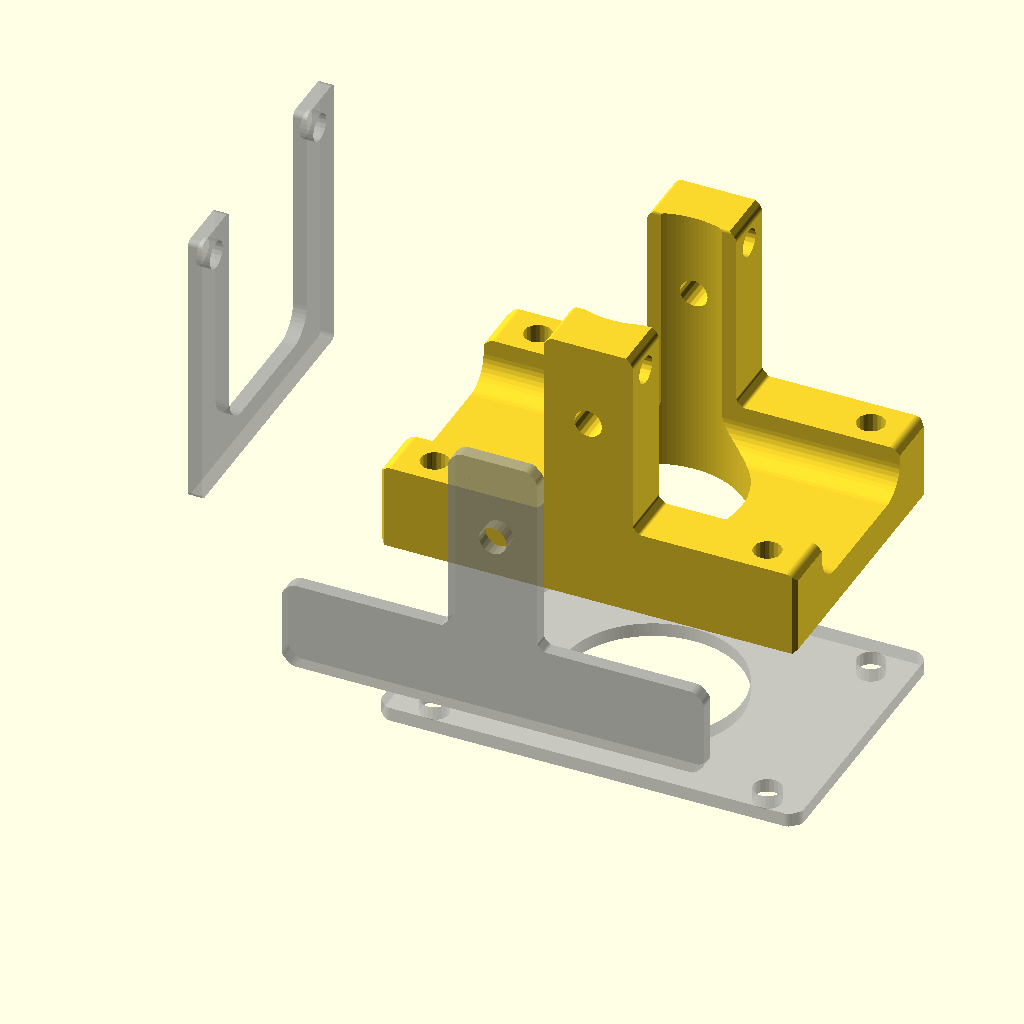
Cell 1: the model at its default parameters.
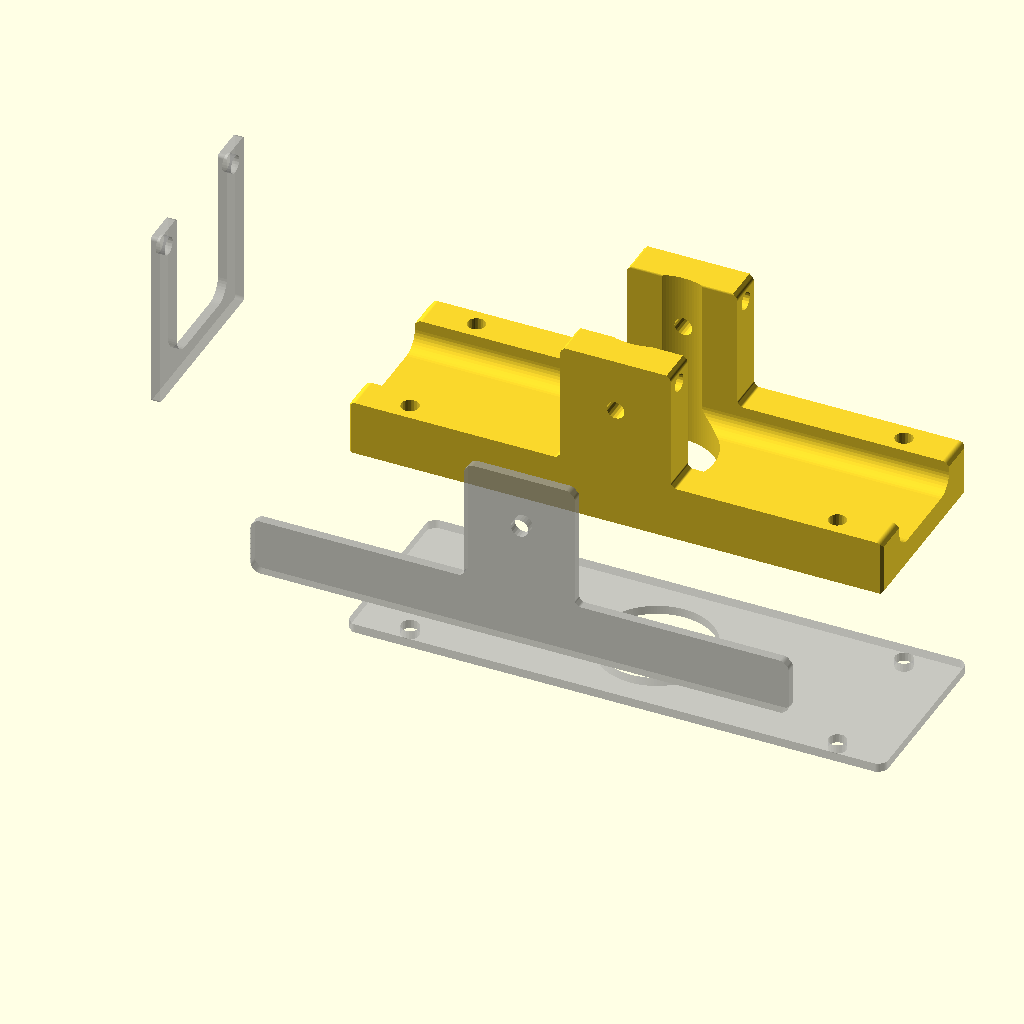
Cell 2 — X set to 60, the other parameters unchanged.
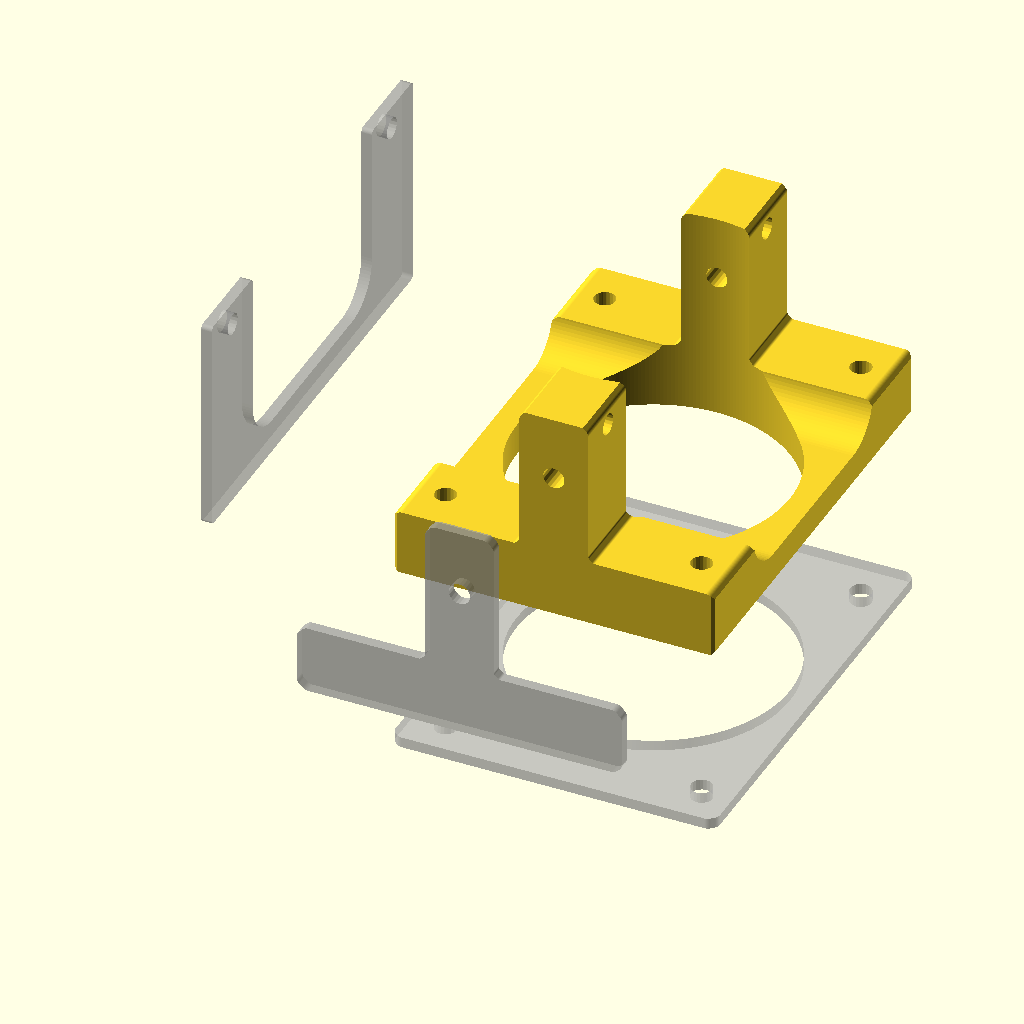
Cell 3: Y = 40 (everything else at default).
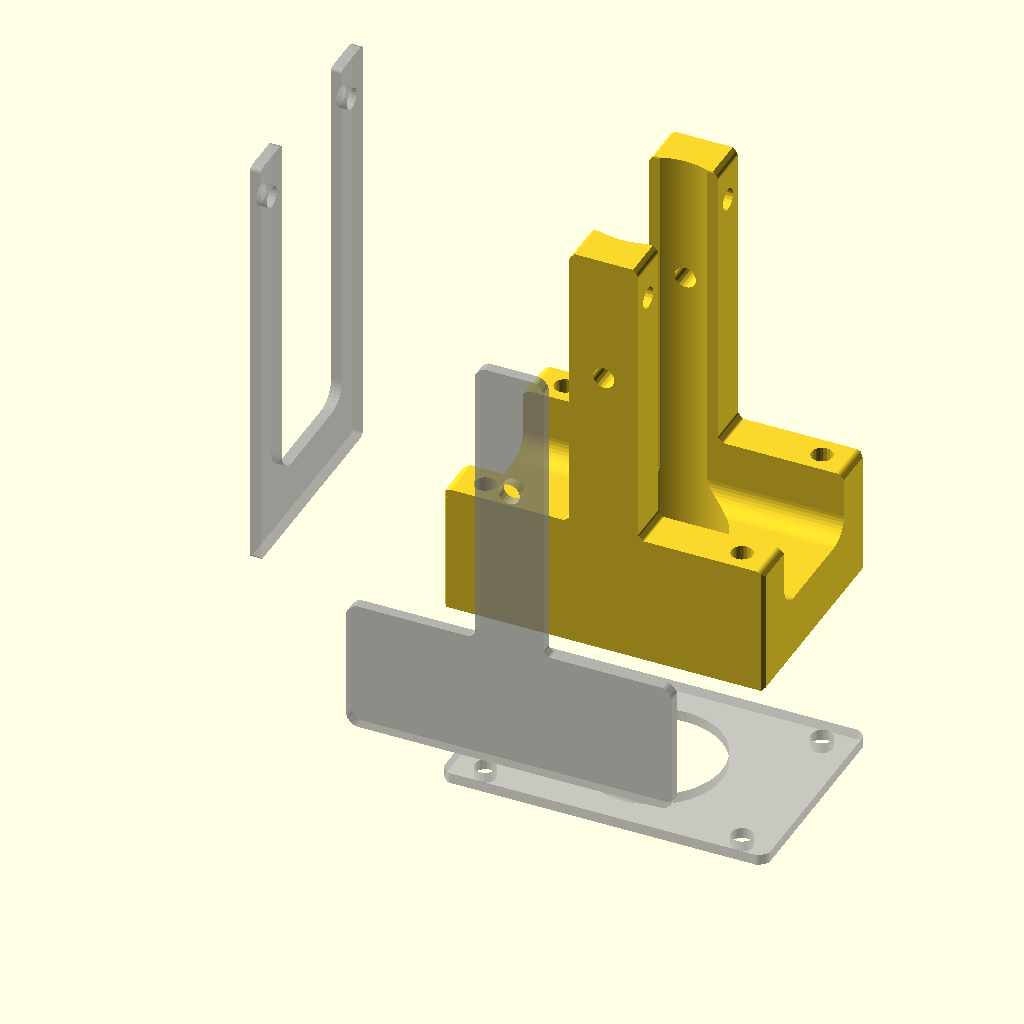
Cell 4: the same model with Z = 40.
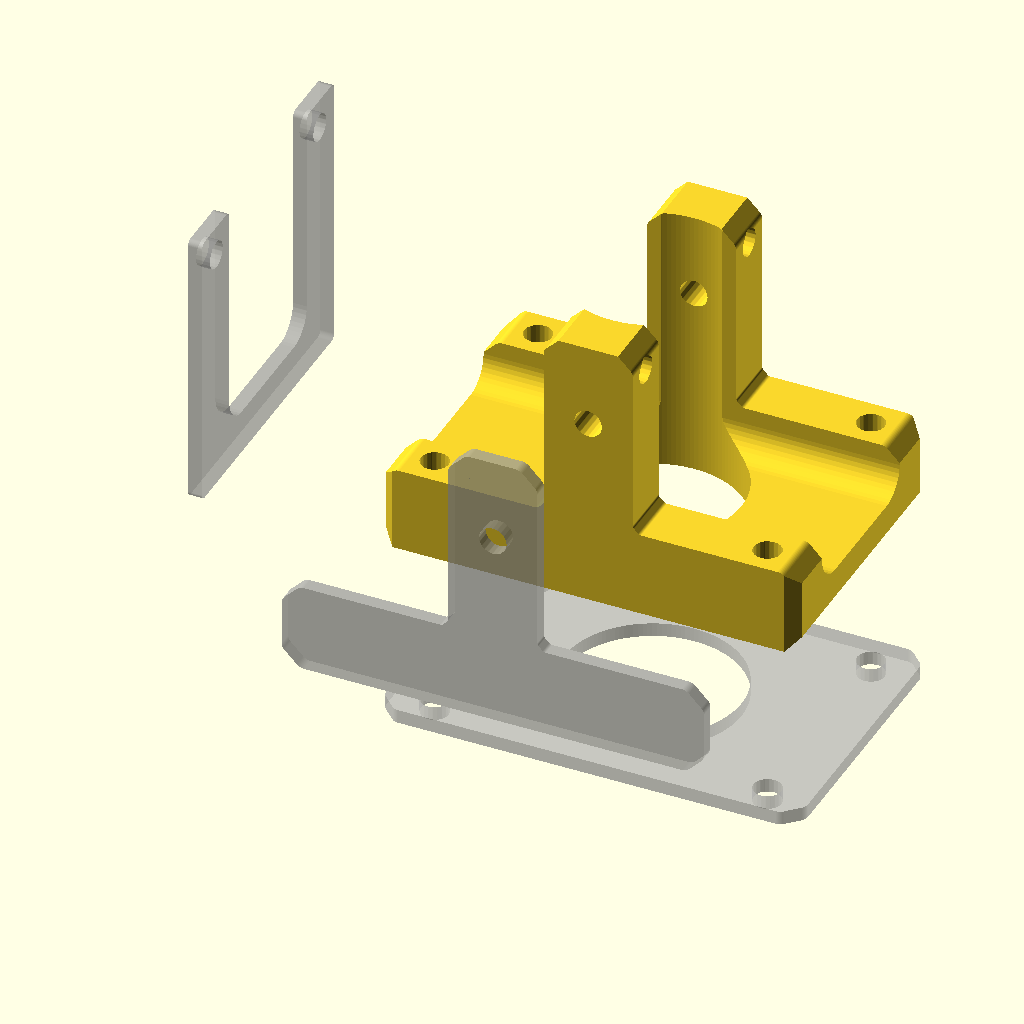
Cell 5: the same model with och = 2.
The same orthographic view direction (rotation 55°, 0°, 25°; colour scheme Cornfield) for every cell, with the view re-fitted per cell, so scale and position can differ between cells.
OpenSCAD source file 2021/found/XYZ planes intersection/XYZplane Horns Trurn/XYZplane Horns Trurn.scad:
/* Explanation of pattern syntax: 

   1 = square 1x1 ;
 
   [1] = square 1x1 ;

   [1,2] = square 1x2; 

   [[1,1],[2,2]] = square bounded by corners 1,1 and 2,2;

   [[0,0,1]] = circle r=1 at 0,0; 

   [[0,0,1],[1,1,1]] = two circles r=1 at 0,0 and 1,1; 

   [[0,0,1],[1,1,1]] = line from 0,0 to 1,1 with width=1;

   [[0,0,1],[1,1,2]] = wedge from 0,0 to 1,1 with width=1 to two;

   [[0,0],[10,10],[5,20]] = polygon of those points.

   [[0,0,1],[10,10,1],[5,20,1]] = "rounded polygon" with circles as points .
*/
 

X=30;
Y=20;
Z=20;
$fn=70;
orient=[0,0,0];
/* [Edge Breaks Defaults] */
// inner chamf
ich=1;
// outer chamf
och=1;
// inner rounding
ird=0.5;
// outer rounding
ord=0.5;
//offset
of=0.1;
/* [X plane] */
//view source for explanation of pattern syntax
helpX=666;
// stock profile pattern
Xstock=[Y,Z ];
// Holes and cut outs pattern
Xholes=[ [Y*0.1,Z*0.9, 1],[Y*0.9,Z*0.9, 1],[[Y*0.5,Z+Y*0.3,Y*0.3],[Y*0.3,Z*0.15+Y*0.1,Y*0.1],[Y*0.7,Z*0.15+Y*0.1,Y*0.1]] ] ;
//over all edges [ich,och,ird,ord,of]
XallBreak=[0.1,0.1,0.3,0.3,of];
//stock edges [ich,och,ird,ord,of]
XstBreak=[0,0,0,0,of];
//holes edges [ich,och,ird,ord,of]
XhoBreak=[0,0,0,0,of];

/* [Y plane] */
//view source for explanation of pattern syntax
helpY=666;
// stock profile pattern
Ystock=[ [[0,0],[0,Z*0.3],[X*0.4,Z*0.3],[X*0.4,Z],[X*0.6,Z],[X*0.6,Z*0.3],[X,Z*0.3],[X,0]] ];
// Holes and cutouts pattern
Yholes=[[X*0.5,Z*0.7,1] ];
//over all edges [ich,och,ird,ord,of]
YallBreak=[0.1,0.1,0.3,0.3,of];
//stock edges [ich,och,ird,ord,of]
YstBreak=[ich,och,ird,ord,of];
//holes edges [ich,och,ird,ord,of]
YhoBreak=[ich,0,ird,0,of];

/* [Z plane] */
//view source for explanation of pattern syntax
helpZ=666;
// stock profile pattern
Zstock= [X,Y ];
echo(len(Zstock),len(Zstock[0]),len(Zstock[0][0]),len(Zstock[0][0][0])) ;
// Holes and cutouts pattern
Zholes=[ [X*0.5,Y*0.5,Y*0.32],[X*0.1,Y*0.9, 1],[X*0.9,Y*0.9, 1],[X*0.1,Y*0.1, 1],[X*0.9,Y*0.1, 1]];
//over all edges [ich,och,ird,ord,of]
ZallBreak=[0.1,0.1,0.3,0.3,of];
//stock edges [ich,och,ird,ord,of]
ZstBreak=[ich,och,ird,ord,of];
//holes edges [ich,och,ird,ord,of]
ZhoBreak=[ich,0,ird,0,of];

b=sqrt(X*X+Y*Y+Z*Z)/3;
% rotate(orient)union(){ 
rotate([  90,0,0])translate([0,0,b]) linear_extrude(1 ,convexity=68) Yplane();

rotate([  0,90,00]) rotate([  0,00,90])translate([0,0,-b])linear_extrude(1 ,convexity=68) Xplane();
translate([0,0,-b])    linear_extrude(1 ,convexity=68) Zplane();
}
 rotate(orient)
intersection( convexity=68){
      rotate([  90,0,0])translate([0,0,-Y]) linear_extrude(Y ,convexity=68) Yplane();

     rotate([  0,90,00]) rotate([  0,00,90])linear_extrude(X ,convexity=68) Xplane();
 
    linear_extrude(Z ,convexity=68) Zplane();
}


module Xplane(){
 offset(XallBreak[4])
 oround(XallBreak[3])
 iround(XallBreak[2])
 ochamf(XallBreak[1])
 ichamf(XallBreak[0])

 difference(){
 offset(XstBreak[4]){
 oround(XstBreak[3])
 iround(XstBreak[2])
 ochamf(XstBreak[1])
 ichamf(XstBreak[0])
 makeplate(Xstock);}

 offset(XhoBreak[4]){
 oround(XhoBreak[3])
 iround(XhoBreak[2])
 ochamf(XhoBreak[1])
 ichamf(XhoBreak[0]) 
makeplate(Xholes);}


}}
 

module Yplane(){
 offset(YallBreak[4])
 oround(YallBreak[3])
 iround(YallBreak[2])
 ochamf(YallBreak[1])
 ichamf(YallBreak[0])

 difference(){
 offset(YstBreak[4]){
 oround(YstBreak[3])
 iround(YstBreak[2])
 ochamf(YstBreak[1])
 ichamf(YstBreak[0])
 makeplate(Ystock);}

 offset(YhoBreak[4]){
 oround(YhoBreak[3])
 iround(YhoBreak[2])
 ochamf(YhoBreak[1])
 ichamf(YhoBreak[0]) 
 makeplate(Yholes);}


}}
 

module Zplane(){
 offset(ZallBreak[4])
 oround(ZallBreak[3])
 iround(ZallBreak[2])
 ochamf(ZallBreak[1])
 ichamf(ZallBreak[0])

 difference(){
 offset(ZstBreak[4]){
 oround(ZstBreak[3])
 iround(ZstBreak[2])
 ochamf(ZstBreak[1])
 ichamf(ZstBreak[0])
 makeplate(Zstock);}

 offset(ZhoBreak[4]){
 oround(ZhoBreak[3])
 iround(ZhoBreak[2])
 ochamf(ZhoBreak[1])
 ichamf(ZhoBreak[0]) 
makeplate(Zholes);}


}}
 


module ioround(r=1)
{
offset(-r)offset(r*2)offset(-r)children();
}
module oround(r=1)
{
offset(r)offset(-r)children();
}
module iround(r=1)
{
offset(-r)offset(r)children();
}


module iochamf(r=1)
{
offset(delta=-r,chamfer=true)offset(delta=r*2,chamfer=true)offset(delta=-r,chamfer=true)children();
}
module ochamf(r=1)
{
offset(delta=r,chamfer=true)offset(delta=-r ,chamfer=true) children();
}
module ichamf(r=1)
{
offset(delta=-r,chamfer=true)offset(delta=r ,chamfer=true) children();
}

 function fp_triangulate(a, n = [0, 0, 1], count = 0) = count > len(a) ?
   let (e = echo("Ear Clip Error: Possibly Selfintersecting Polygon"))
 a: len(a) == 1 ? a : len(a) == 2 ? a : len(a) == 3 ? [[a[0], a[1], a[2]]] : let (en = p2n([a[0], a[1], a[2]], n))
 sign(dot(en, n)) > 0 ?
   let (b = concat([
    for (i = [2: len(a) - 1]) a[i]], [a[0]]))
 concat([[a[0], a[1], a[2]]], fp_triangulate(b, n, count = 0)): fp_triangulate(shuffle(a, 1), n, count + 1);

 function shuffle(b, l = 0) =
 let (c = concat([
  for (i = [1: len(b) - 1]) b[i]], [b[0]]))
 l > 0 ? shuffle(c, l - 1) : c;

 module makeplate(P) {
   if (isequalformat(P, 1)) {
     echo("case1");
     square(P);
   }
   else {
     if (isequalformat(P, [1])) {
       echo("case2");
       square(P[0]);
     }
     else {
       if (isequalformat(P, [1, 1])) {
         echo("case3");
         square([P[0], P[1]]);
       }
       else {
         if (isequalformat(P, [[1, 1]])) {
           echo("case4");
           square([P[0][0], P[0][1]]);
         }
         else {
           if (isequalformat(P, [[1, 1], [1, 1]])) {
             ex = max(P[0].x, P[1].x);
             ey = max(P[0].y, P[1].y);
             sx = min(P[0].x, P[1].x);
             sy = min(P[0].y, P[1].y);
             echo("case5");
             translate([sx, sy]) square([ex - sx, ey - sy]);
           }
           else {
             makeplateW(P);
           }
         }
       }
     }
   }
 }
 module makeplateW(P) {
   for (i = [0: len(P) - 1]) {
     if (len(P[i][0]) == undef) {
       setcircle(P[i]); 
        //echo("case6 ",P[i]);
     }
     else {
       if (len(P[i]) <= 3) hull()
       { //echo("case6b ",P[i]);
         makeplateW(P[i]);
       }
       else {
         nn=[0,0,-sign(Ar(P[i]))];    
         a = fp_triangulate(P[i],nn);
         //echo("case6c ",P[i],nn);
         //echo("       ",a);     
         for (j = [0: len(a) - 1]) hull() {
           makeplateW(a[j]);
         }
       }
     }
   }
 }
 
 module setcircle(P) {
   translate([P.x, P.y]) circle(ensure(P[2]), $fn = ensure(P[2]) * 20);
 }

 function ensure(i) = max(0.001, i == undef ? 0 : i);

 function dot(a, b) = a * b;

function p2n(p,n) =
let (pa = t(p[0]), pb = t(p[1]), pc = t(p[2]), u = pa - pb, v = pa - pc) pa==0||pb==0?n:un([u[1] * v[2] - u[2] * v[1], u[2] *
 v[0] - u[0] * v[2], u[0] * v[1] - u[1] * v[0]
]);
function t(v)=[v.x,v.y,0];
 function un(v) = v / max(len3(v), 0.000001) * 1; // div by zero safe unit normal
 function addl(l, c = 0) = c < len(l) - 1 ? l[c] + addl(l, c + 1) : l[c];

 function len3(v) = len(v) > 1 ? sqrt(addl([
 for (i = [0: len(v) - 1]) pow(v[i], 2)
])) : len(v) == 1 ? v[0] : v;

 function isequalformat(a, b, level = " ") =
 //let (er = echo(str(level, a, " = ", b, "->", a == b, " ", (a != undef && b != undef) ? len(a) == len(b) : false)))
 len(a) == undef ? (a != undef && b != undef) ? len(a) == len(b) : false : let (c = [
  for (i = [0: emax(len(b) - 1, len(a) - 1)]) isequalformat(a[i], b[i], str(level, " "))]) alltrue(c);

 function alltrue(a) =
 let (b = [
  for (i = a) true]) a == b;

 function emax(a, b) = max(a == undef ? 0 : a, b == undef ? 0 : b);
 
function ensure(i)=max(0.02,i==undef?0:i);
function rrnd(a=1,b=0,s= [])=round(rnd(a , b , s )/3 )*3;
function rnd(a = 1, b = 0, s = []) = 
  s == [] ? 
   (rands(min(a, b), max(   a, b), 1)[0]) 
  : 
   (rands(min(a, b), max(a, b), 1, s)[0])
  ; 
function  Ar(points, i=1) =
    let(
    area = (points [i-1].x+points[i].x) * (points[i-1].y-points[i].y))
    i<len(points)?
    area/2 +Ar(points, i+1) 
    :(points [i-1].x+points[0].x) * (points[i-1].y-points[0].y)/2;  
Customizer parameters (derived from the source; name, type, default, range or options):
X: number, default 30
Y: number, default 20
Z: number, default 20
orient: vector, default [0, 0, 0]
ich: number, default 1
och: number, default 1
ird: number, default 0.5
ord: number, default 0.5
of: number, default 0.1
helpX: number, default 666
helpY: number, default 666
helpZ: number, default 666
